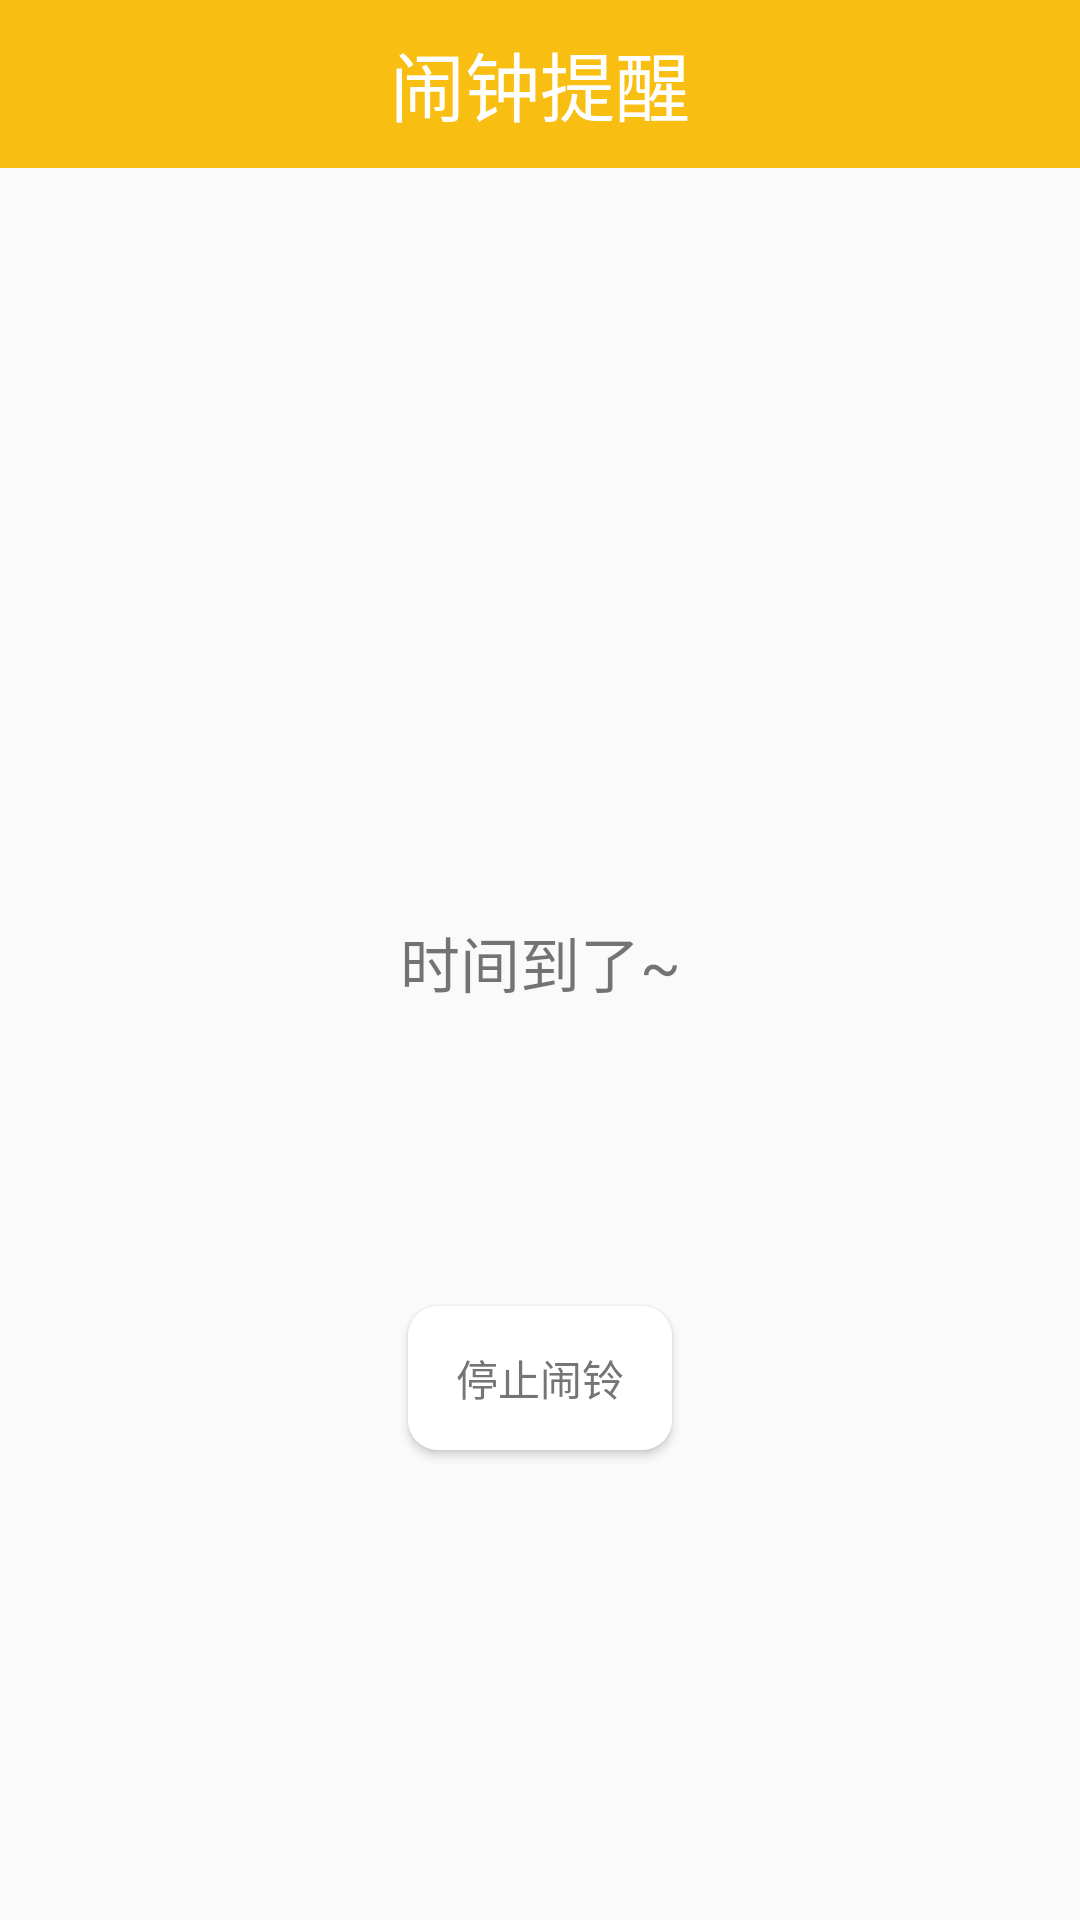

This screen was rendered from an Android layout file. Write that file and the resources it references.
<!-- AndroidManifest.xml: application theme AppTheme -->
<!-- res/layout/activity_alarming.xml -->
<?xml version="1.0" encoding="utf-8"?>
<LinearLayout xmlns:android="http://schemas.android.com/apk/res/android"
    xmlns:tools="http://schemas.android.com/tools"
    xmlns:app="http://schemas.android.com/apk/res-auto"
    android:id="@+id/activity_alarming"
    android:layout_width="match_parent"
    android:layout_height="match_parent"
    android:orientation="vertical"
    android:background="@mipmap/clock_backgound"
    tools:context="com.example.hp.todolist.Alarming">

    <android.support.v7.widget.Toolbar
        android:id="@+id/toolbar"
        android:layout_width="match_parent"
        android:layout_height="?attr/actionBarSize"

        android:background="@color/theme_color">

        <TextView
            android:id="@+id/ClockTitle"
            android:layout_width="wrap_content"
            android:layout_height="wrap_content"
            android:layout_gravity="center"
            android:textColor="@color/text_white"
            android:textSize="25sp"
            android:text="闹钟提醒"/>

    </android.support.v7.widget.Toolbar>

    <ImageView
        android:id="@+id/relaxDay"
        android:layout_width="180dp"
        android:layout_height="180dp"
        android:layout_gravity="center"
        android:layout_marginTop="50dp"
        android:background="@mipmap/alarming" />

    <TextView
        android:id="@+id/Clock_Content"
        android:layout_width="match_parent"
        android:layout_height="wrap_content"
        android:layout_marginTop="20dp"
        android:text="时间到了~"
        android:textSize="20sp"
        android:gravity="center"/>

    <Button
        android:background="@drawable/shape"
        android:layout_marginTop="100dp"
        android:id="@+id/finishButton"
        android:layout_gravity="center"
        android:layout_width="wrap_content"
        android:layout_height="wrap_content"
        android:textColor="#757575"
        android:text="停止闹铃"/>

</LinearLayout>
<!-- resources referenced by this layout -->
<resources>
  <color name="text_white">#ffffff</color>
  <color name="theme_color">#f8bE12</color>
  <!-- drawable shape (drawable) -->
  <shape
      xmlns:android="http://schemas.android.com/apk/res/android"
      android:shape="rectangle"
      android:color="@color/text_white">
      <corners
          android:radius="20dip" />
      <stroke
          android:width="0dp"
          android:color="@color/text_white" />
      <corners
          android:bottomLeftRadius="10dp"
          android:bottomRightRadius="10dp"
          android:topLeftRadius="10dp"
          android:topRightRadius="10dp" />
      <padding
          android:bottom="10dp"
          android:left="10dp"
          android:right="10dp"
          android:top="10dp" />
      <solid
          android:color="@color/text_white" />
  </shape>
  <style name="AppTheme" parent="Theme.Design.Light.NoActionBar">
          
          <item name="colorPrimary">@color/colorPrimary</item>
          <item name="colorPrimaryDark">@color/colorPrimaryDark</item>
          <item name="colorAccent">@color/colorAccent</item>
      </style>
  <color name="colorPrimary">#f9bf13</color>
  <color name="colorPrimaryDark">#f8bE12</color>
  <color name="colorAccent">#B2000000</color>
</resources>
